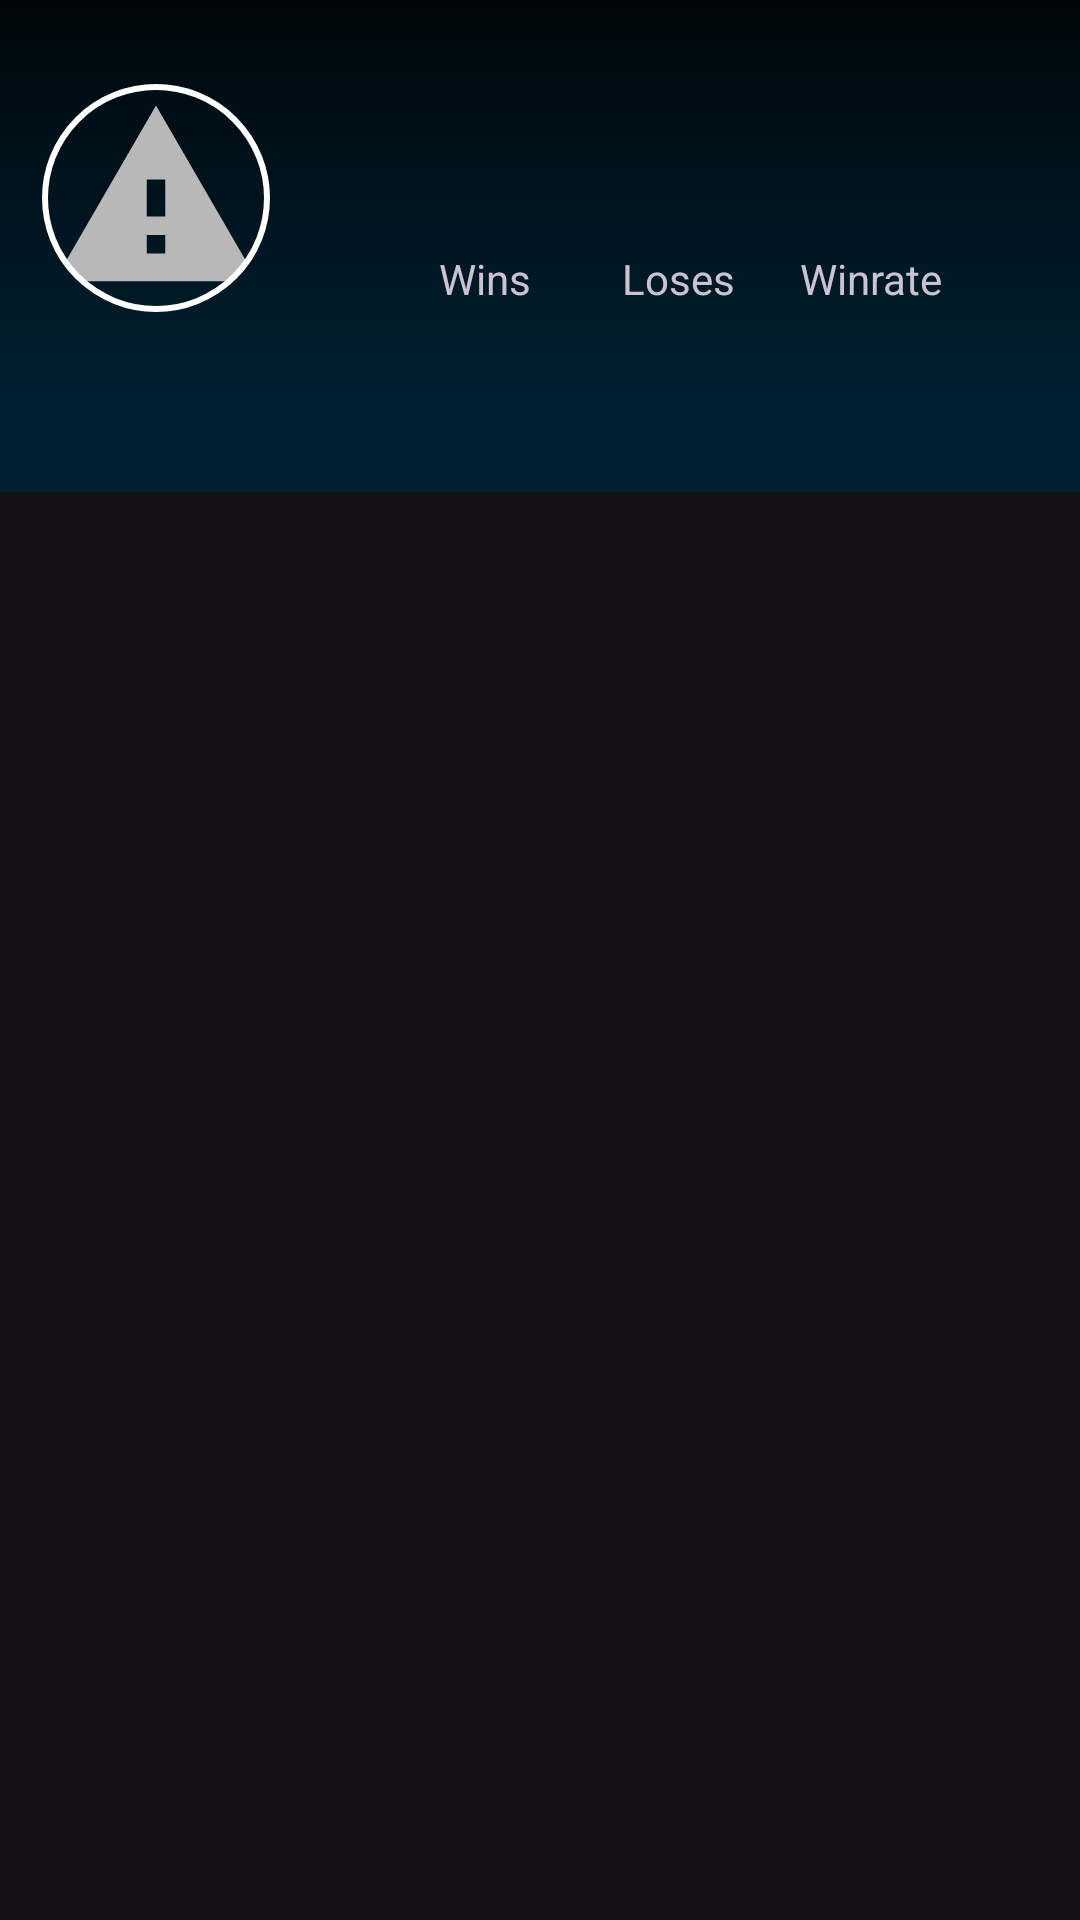

Produce the Android XML layout that renders to this screen, including the resource entries it uses.
<!-- AndroidManifest.xml: application theme Theme.DotaMetrics -->
<!-- res/layout/activity_team.xml -->
<?xml version="1.0" encoding="utf-8"?>
<androidx.constraintlayout.widget.ConstraintLayout xmlns:android="http://schemas.android.com/apk/res/android"
    xmlns:app="http://schemas.android.com/apk/res-auto"
    xmlns:tools="http://schemas.android.com/tools"
    android:layout_width="match_parent"
    android:layout_height="match_parent"
    tools:context=".presentation.view.team.TeamActivity">

    <ImageView
        android:id="@+id/bkg_team"
        android:layout_width="match_parent"
        android:layout_height="0dp"
        android:adjustViewBounds="true"
        android:src="@drawable/bkg"
        app:layout_constraintBottom_toBottomOf="@id/tv_team_loses_number"
        app:layout_constraintEnd_toEndOf="parent"
        app:layout_constraintStart_toStartOf="parent"
        app:layout_constraintTop_toTopOf="parent" />

    <com.google.android.material.imageview.ShapeableImageView
        android:id="@+id/team_image"
        android:layout_width="80dp"
        android:layout_height="80dp"
        android:layout_marginHorizontal="12dp"
        android:padding="3dp"
        app:layout_constraintBottom_toTopOf="@id/tabs_team"
        app:layout_constraintStart_toStartOf="parent"
        app:layout_constraintTop_toTopOf="parent"
        app:shapeAppearanceOverlay="@style/roundedImageViewRounded"
        app:srcCompat="@drawable/ic_placeholder"
        app:strokeColor="@color/white"
        app:strokeWidth="2dp" />

    <TextView
        android:id="@+id/tv_team_rating"
        android:layout_width="wrap_content"
        android:layout_height="wrap_content"
        android:layout_marginTop="12dp"
        app:layout_constraintEnd_toEndOf="@id/tv_team_name"
        app:layout_constraintStart_toStartOf="@id/tv_team_name"
        app:layout_constraintTop_toBottomOf="@id/tv_team_name"
        tools:text="Rating: 1496" />

    <TextView
        android:id="@+id/tv_team_name"
        android:layout_width="wrap_content"
        android:layout_height="wrap_content"
        android:layout_margin="12dp"
        android:maxLength="30"
        android:textSize="24sp"
        android:textStyle="bold"
        app:layout_constraintEnd_toEndOf="parent"
        app:layout_constraintStart_toEndOf="@+id/team_image"
        app:layout_constraintTop_toTopOf="parent"
        tools:text="Team name" />

    <com.google.android.material.tabs.TabLayout
        android:id="@+id/tabs_team"
        android:layout_width="match_parent"
        android:layout_height="32dp"
        android:background="@color/purple_900"
        app:layout_constraintEnd_toEndOf="parent"
        app:layout_constraintStart_toStartOf="parent"
        app:layout_constraintTop_toBottomOf="@id/bkg_team" />

    <androidx.viewpager.widget.ViewPager
        android:id="@+id/view_pager_team"
        android:layout_width="match_parent"
        android:layout_height="0dp"
        app:layout_behavior="@string/appbar_scrolling_view_behavior"
        app:layout_constraintBottom_toBottomOf="parent"
        app:layout_constraintEnd_toEndOf="parent"
        app:layout_constraintStart_toStartOf="parent"
        app:layout_constraintTop_toBottomOf="@id/tabs_team" />

    <TextView
        android:id="@+id/tv_team_wins"
        android:layout_width="wrap_content"
        android:layout_height="wrap_content"
        android:layout_marginStart="24dp"
        android:text="@string/wins"
        android:textSize="14sp"
        app:layout_constraintBottom_toBottomOf="@+id/tv_team_loses"
        app:layout_constraintEnd_toStartOf="@+id/tv_team_loses"
        app:layout_constraintStart_toEndOf="@+id/team_image"
        app:layout_constraintTop_toTopOf="@+id/tv_team_loses" />

    <TextView
        android:id="@+id/tv_team_loses"
        android:layout_width="wrap_content"
        android:layout_height="wrap_content"
        android:layout_marginTop="8dp"
        android:text="@string/loses"
        android:textSize="14sp"
        app:layout_constraintEnd_toEndOf="@+id/tv_team_rating"
        app:layout_constraintStart_toStartOf="@+id/tv_team_rating"
        app:layout_constraintTop_toBottomOf="@+id/tv_team_rating" />

    <TextView
        android:id="@+id/tv_team_wr"
        android:layout_width="wrap_content"
        android:layout_height="wrap_content"
        android:layout_marginEnd="24dp"
        android:text="@string/winrate"
        android:textSize="14sp"
        app:layout_constraintBottom_toBottomOf="@+id/tv_team_loses"
        app:layout_constraintEnd_toEndOf="parent"
        app:layout_constraintStart_toEndOf="@+id/tv_team_loses"
        app:layout_constraintTop_toTopOf="@+id/tv_team_loses" />

    <TextView
        android:id="@+id/tv_team_wins_number"
        android:layout_width="wrap_content"
        android:layout_height="wrap_content"
        android:textColor="@color/green"
        android:textSize="16sp"
        android:textStyle="bold"
        app:layout_constraintEnd_toEndOf="@+id/tv_team_wins"
        app:layout_constraintStart_toStartOf="@+id/tv_team_wins"
        app:layout_constraintTop_toBottomOf="@+id/tv_team_wins"
        tools:text="60" />

    <TextView
        android:id="@+id/tv_team_loses_number"
        android:layout_width="wrap_content"
        android:layout_height="wrap_content"
        android:paddingBottom="8dp"
        android:textColor="@color/red"
        android:textSize="16sp"
        android:textStyle="bold"
        app:layout_constraintEnd_toEndOf="@+id/tv_team_loses"
        app:layout_constraintStart_toStartOf="@+id/tv_team_loses"
        app:layout_constraintTop_toBottomOf="@+id/tv_team_loses"
        tools:text="40" />

    <TextView
        android:id="@+id/tv_team_winrate_number"
        android:layout_width="wrap_content"
        android:layout_height="wrap_content"
        android:textSize="16sp"
        android:textStyle="bold"
        app:layout_constraintEnd_toEndOf="@+id/tv_team_wr"
        app:layout_constraintStart_toStartOf="@+id/tv_team_wr"
        app:layout_constraintTop_toBottomOf="@+id/tv_team_wr"
        tools:text="60%" />

</androidx.constraintlayout.widget.ConstraintLayout>
<!-- resources referenced by this layout -->
<resources>
  <color name="green">#007300</color>
  <color name="purple_900">#001F30</color>
  <color name="red">#D50000</color>
  <color name="white">#FFFFFFFF</color>
  <!-- drawable bkg (drawable) -->
  <?xml version="1.0" encoding="utf-8"?>
  <shape xmlns:android="http://schemas.android.com/apk/res/android"
      android:shape="rectangle">
      <gradient
          android:angle="90"
          android:endColor="@color/purple_700"
          android:startColor="@color/purple_900" />
  </shape>
  <!-- drawable ic_placeholder (drawable) -->
  <vector android:height="24dp" android:tint="#B8B8B8"
      android:viewportHeight="24" android:viewportWidth="24"
      android:width="24dp" xmlns:android="http://schemas.android.com/apk/res/android">
      <path android:fillColor="@android:color/white" android:pathData="M1,21h22L12,2 1,21zM13,18h-2v-2h2v2zM13,14h-2v-4h2v4z"/>
  </vector>
  <string name="loses">Loses</string>
  <string name="winrate">Winrate</string>
  <string name="wins">Wins</string>
  <style name="roundedImageViewRounded">
          <item name="cornerFamily">rounded</item>
          <item name="cornerSize">50%</item>
      </style>
  <style name="Theme.DotaMetrics" parent="Theme.Material3.Dark.NoActionBar">
          <item name="android:statusBarColor">@color/purple_700</item>
          <item name="android:navigationBarColor">@color/purple_900</item>
      </style>
  <color name="purple_700">#00070B</color>
</resources>
